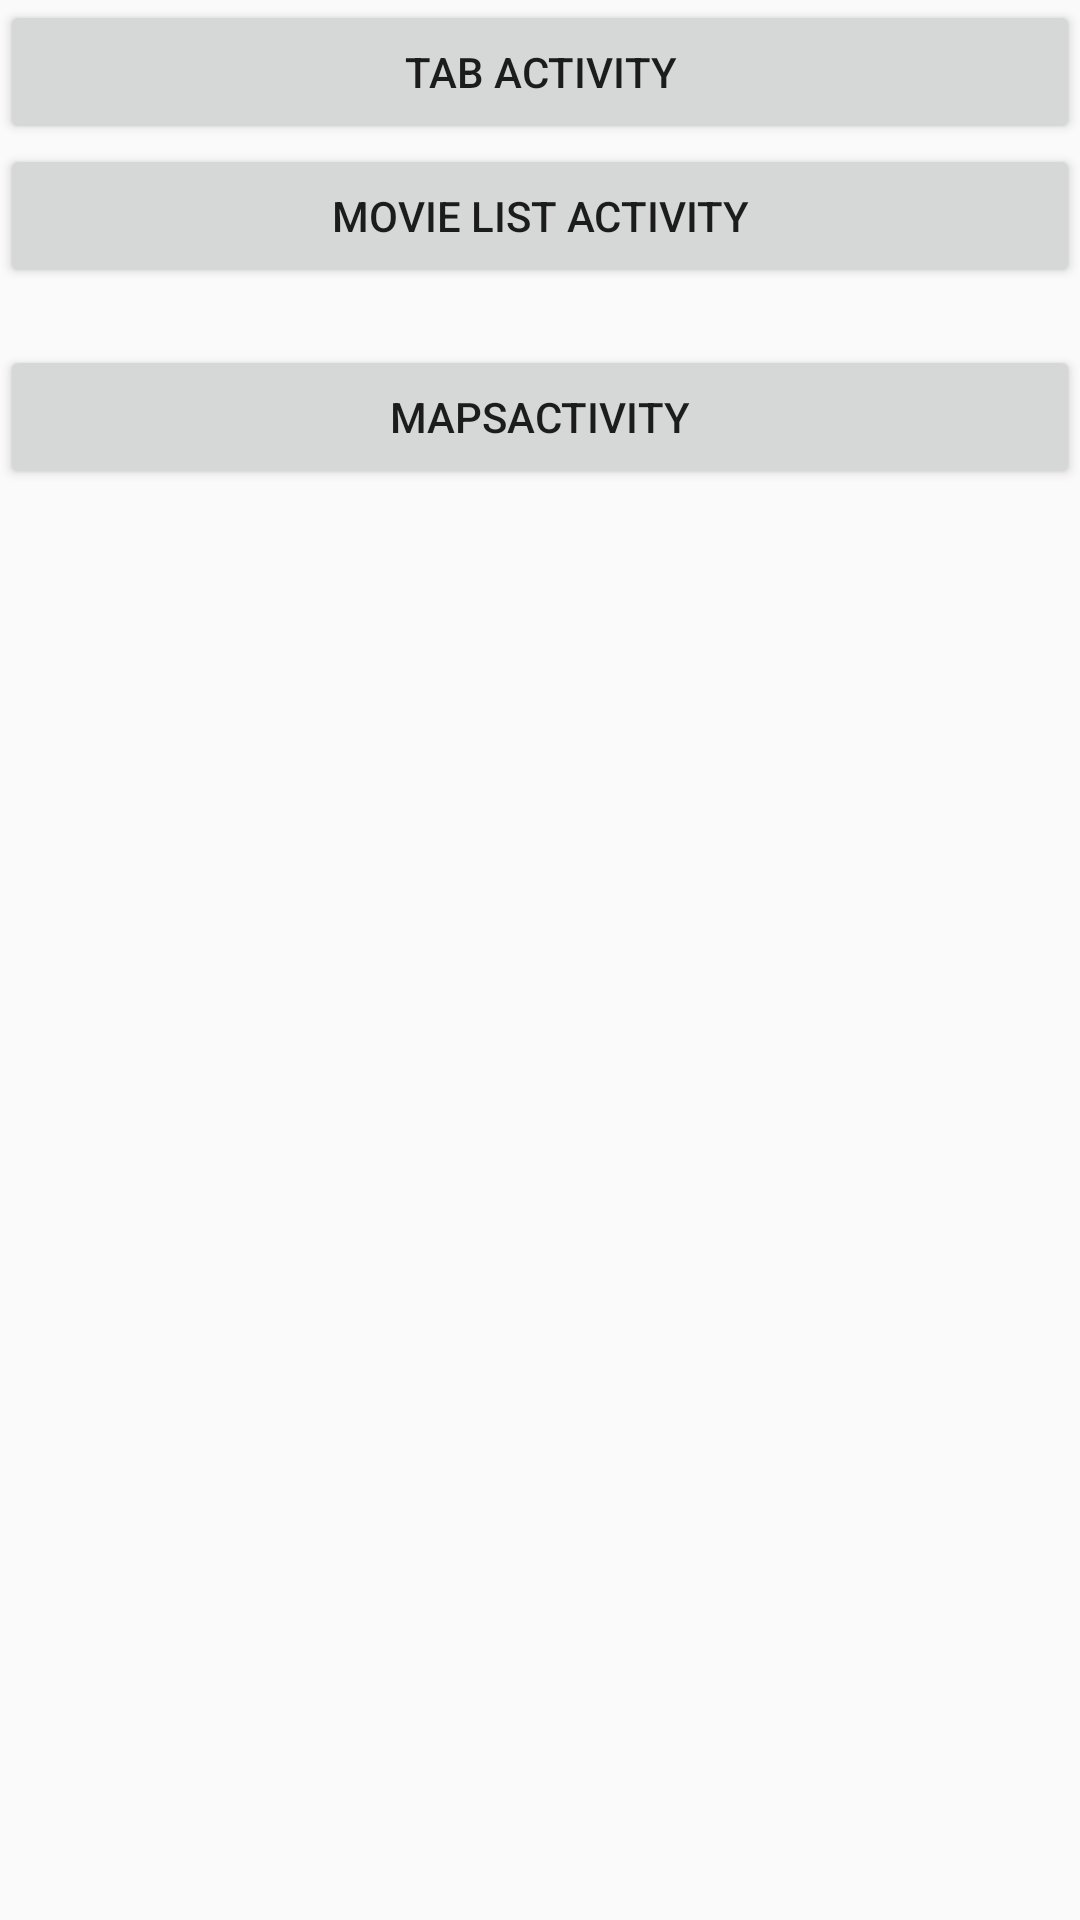

Produce the Android XML layout that renders to this screen, including the resource entries it uses.
<!-- AndroidManifest.xml: application theme AppTheme -->
<!-- res/layout/activity_main.xml -->
<?xml version="1.0" encoding="utf-8"?>
<LinearLayout xmlns:android="http://schemas.android.com/apk/res/android"
    xmlns:app="http://schemas.android.com/apk/res-auto"
    android:layout_width="match_parent"
    android:layout_height="match_parent"
    android:orientation="vertical">

    <Button
        android:id="@+id/btnClick"
        android:layout_width="match_parent"
        android:layout_height="wrap_content"
        android:text="Tab activity" />

    <Button
        android:id="@+id/btnOpenActivity"
        android:layout_width="match_parent"
        android:layout_height="wrap_content"
        android:text="Movie List Activity" />

    <TextView
        android:id="@+id/txtDisplay"
        android:layout_width="match_parent"
        android:layout_height="wrap_content" />

    <Button
        android:id="@+id/maps_button"
        android:layout_width="match_parent"
        android:layout_height="wrap_content"
        android:text="MapsActivity" />

    <ImageView
        android:id="@+id/imageView2"
        android:layout_width="match_parent"
        android:layout_height="wrap_content"
        app:srcCompat="@mipmap/ic_launcher" />
</LinearLayout>
<!-- resources referenced by this layout -->
<resources>
  <style name="AppTheme" parent="Base.Theme.AppCompat.Light.DarkActionBar">
          
          <item name="colorPrimary">@color/colorPrimary</item>
          <item name="colorPrimaryDark">@color/colorPrimaryDark</item>
          <item name="colorAccent">@color/colorAccent</item>
      </style>
  <color name="colorPrimary">#125688</color>
  <color name="colorPrimaryDark">#125688</color>
  <color name="colorAccent">#c8e8ff</color>
</resources>
